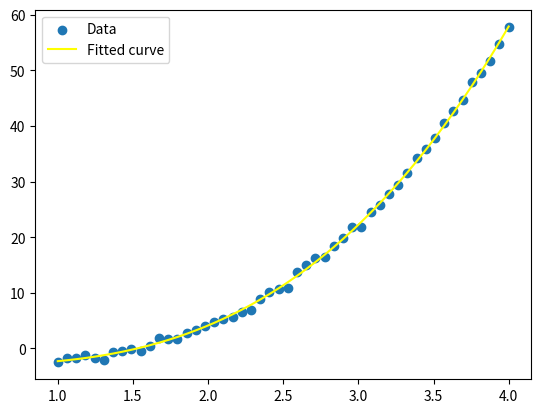

Source code (Python):
import numpy as np
from scipy.optimize import curve_fit
import matplotlib.pyplot as plt

# Define the function to fit
def func(x, a, b, c):
    return a * x**3 + b * x + c

# Generate some data points
x_data = np.linspace(1, 4, 50)
y_data = func(x_data, 1, -1, -2) + 0.5 * np.random.normal(size=len(x_data))

# Fit the curve
popt, pcov = curve_fit(func, x_data, y_data)

# Plot the data and the fitted curve
plt.scatter(x_data, y_data, label='Data')
plt.plot(x_data, func(x_data, *popt), label='Fitted curve', color='yellow')
plt.legend()
plt.show()

print(f"Fitted parameters: a={popt[0]}, b={popt[1]}, c={popt[2]}")

